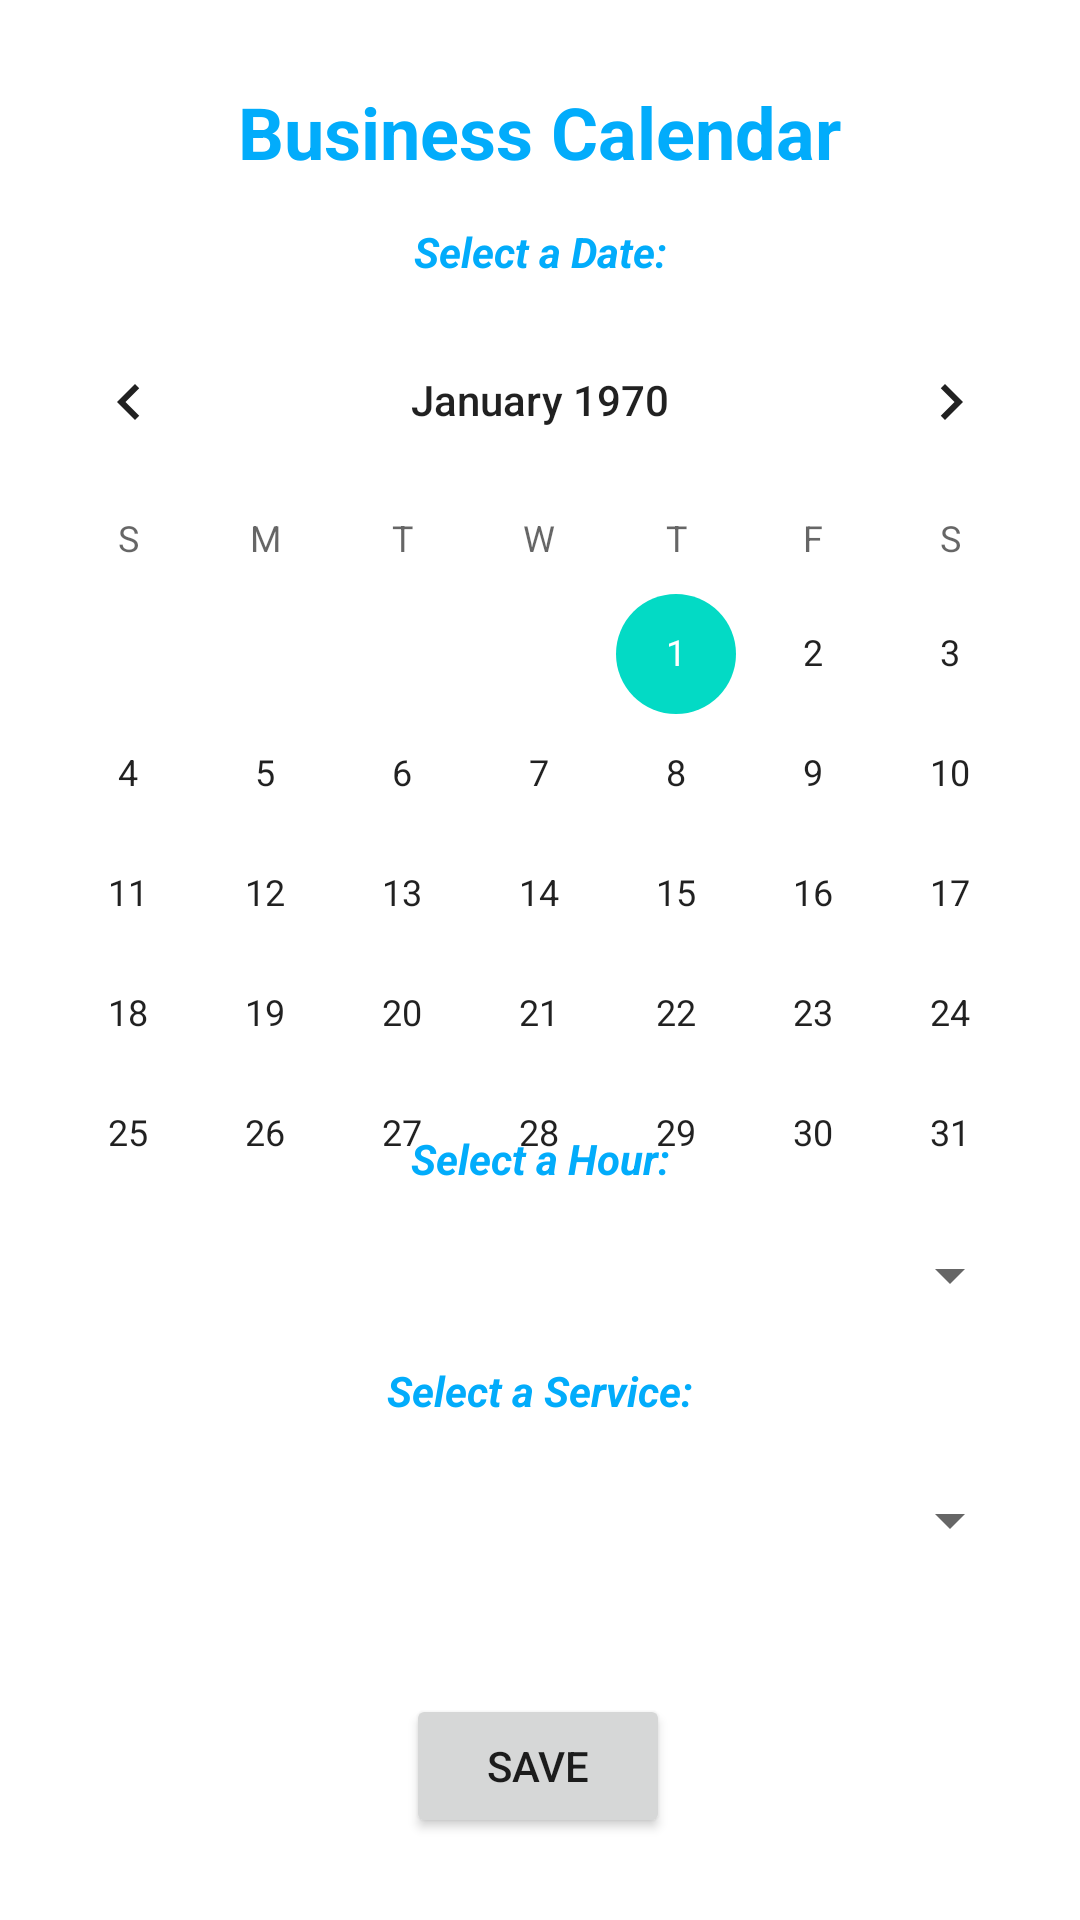

The Android layout XML behind this screen, and the referenced resources:
<!-- AndroidManifest.xml: application theme Theme.Yopo -->
<!-- res/layout/appointment_schedule_layout.xml -->
<?xml version="1.0" encoding="utf-8"?>
<androidx.constraintlayout.widget.ConstraintLayout xmlns:android="http://schemas.android.com/apk/res/android"
    xmlns:app="http://schemas.android.com/apk/res-auto"
    xmlns:tools="http://schemas.android.com/tools"
    android:layout_width="match_parent"
    android:layout_height="match_parent">

    <TextView
        android:id="@+id/appointment_sched_title"
        android:layout_width="262dp"
        android:layout_height="39dp"
        android:text="Business Calendar"
        android:textAlignment="center"
        android:textColor="@color/title_color"
        android:textSize="24sp"
        android:textStyle="bold"
        app:layout_constraintBottom_toBottomOf="parent"
        app:layout_constraintEnd_toEndOf="parent"
        app:layout_constraintHorizontal_bias="0.496"
        app:layout_constraintStart_toStartOf="parent"
        app:layout_constraintTop_toTopOf="parent"
        app:layout_constraintVertical_bias="0.046" />

    <CalendarView
        android:id="@+id/calendar_dates_schedule"
        android:layout_width="match_parent"
        android:layout_height="match_parent"
        android:layout_marginTop="100dp"
        tools:layout_editor_absoluteX="0dp"
        tools:layout_editor_absoluteY="111dp" />

    <TextView
        android:id="@+id/select_service_sched_text"
        android:layout_width="171dp"
        android:layout_height="18dp"
        android:text="Select a Service:"
        android:textAlignment="center"
        android:textColor="@color/title_color"
        android:textStyle="bold|italic"

        app:layout_constraintBottom_toBottomOf="parent"
        app:layout_constraintEnd_toEndOf="parent"
        app:layout_constraintStart_toStartOf="parent"
        app:layout_constraintTop_toTopOf="@+id/calendar_dates_schedule"
        app:layout_constraintVertical_bias="0.678" />

    <TextView
        android:id="@+id/appointment_sched_sub_title"
        android:layout_width="171dp"
        android:layout_height="18dp"
        android:text="Select a Date:"
        android:textAlignment="center"
        android:textColor="@color/title_color"
        android:textStyle="bold|italic"
        app:layout_constraintBottom_toTopOf="@+id/calendar_dates_schedule"
        app:layout_constraintEnd_toEndOf="parent"
        app:layout_constraintStart_toStartOf="parent"
        app:layout_constraintTop_toBottomOf="@+id/appointment_sched_title" />

    <TextView
        android:id="@+id/appointment_sched_sub_title_hours"
        android:layout_width="171dp"
        android:layout_height="18dp"
        android:text="Select a Hour:"
        android:textAlignment="center"
        android:textColor="@color/title_color"
        android:textStyle="bold|italic"

        app:layout_constraintBottom_toBottomOf="parent"
        app:layout_constraintEnd_toEndOf="parent"
        app:layout_constraintStart_toStartOf="parent"
        app:layout_constraintTop_toTopOf="@+id/calendar_dates_schedule"
        app:layout_constraintVertical_bias="0.53" />

    <Spinner
        android:id="@+id/avaliable_hours_spinner"
        android:layout_width="321dp"
        android:layout_height="48dp"
        android:layout_marginStart="44dp"
        android:layout_marginEnd="44dp"
        android:contentDescription="@string/hours"
        app:layout_constraintBottom_toBottomOf="parent"
        app:layout_constraintEnd_toEndOf="parent"
        app:layout_constraintStart_toStartOf="parent"
        app:layout_constraintTop_toTopOf="@+id/calendar_dates_schedule"
        app:layout_constraintVertical_bias="0.612" />

    <Button
        android:id="@+id/save_appointment_button"
        android:layout_width="wrap_content"
        android:layout_height="wrap_content"
        android:text="Save"
        app:layout_constraintBottom_toBottomOf="parent"
        app:layout_constraintEnd_toEndOf="parent"
        app:layout_constraintHorizontal_bias="0.498"
        app:layout_constraintStart_toStartOf="parent"
        app:layout_constraintTop_toBottomOf="@+id/avaliable_hours_spinner"
        app:layout_constraintVertical_bias="0.808" />

    <Spinner
        android:id="@+id/service_spinner_sched"
        android:layout_width="321dp"
        android:layout_height="52dp"
        android:layout_marginBottom="32dp"
        app:layout_constraintBottom_toTopOf="@+id/save_appointment_button"
        app:layout_constraintEnd_toEndOf="parent"
        app:layout_constraintStart_toStartOf="parent"
        tools:ignore="SpeakableTextPresentCheck" />


</androidx.constraintlayout.widget.ConstraintLayout>
<!-- resources referenced by this layout -->
<resources>
  <color name="title_color">#02ACFB</color>
  <string name="hours">spinner_hours</string>
  <style name="Theme.Yopo" parent="Theme.MaterialComponents.DayNight.DarkActionBar">
          
          <item name="colorPrimary">@color/title_color</item>
          <item name="colorPrimaryVariant">@color/title_color</item>
          <item name="colorOnPrimary">@color/white</item>
          
          <item name="colorSecondary">@color/teal_200</item>
          <item name="colorSecondaryVariant">@color/teal_700</item>
          <item name="colorOnSecondary">@color/black</item>
          
          <item name="android:statusBarColor">?attr/colorPrimaryVariant</item>
          
      </style>
  <color name="white">#FFFFFFFF</color>
  <color name="teal_200">#FF03DAC5</color>
  <color name="teal_700">#FF018786</color>
  <color name="black">#FF000000</color>
</resources>
